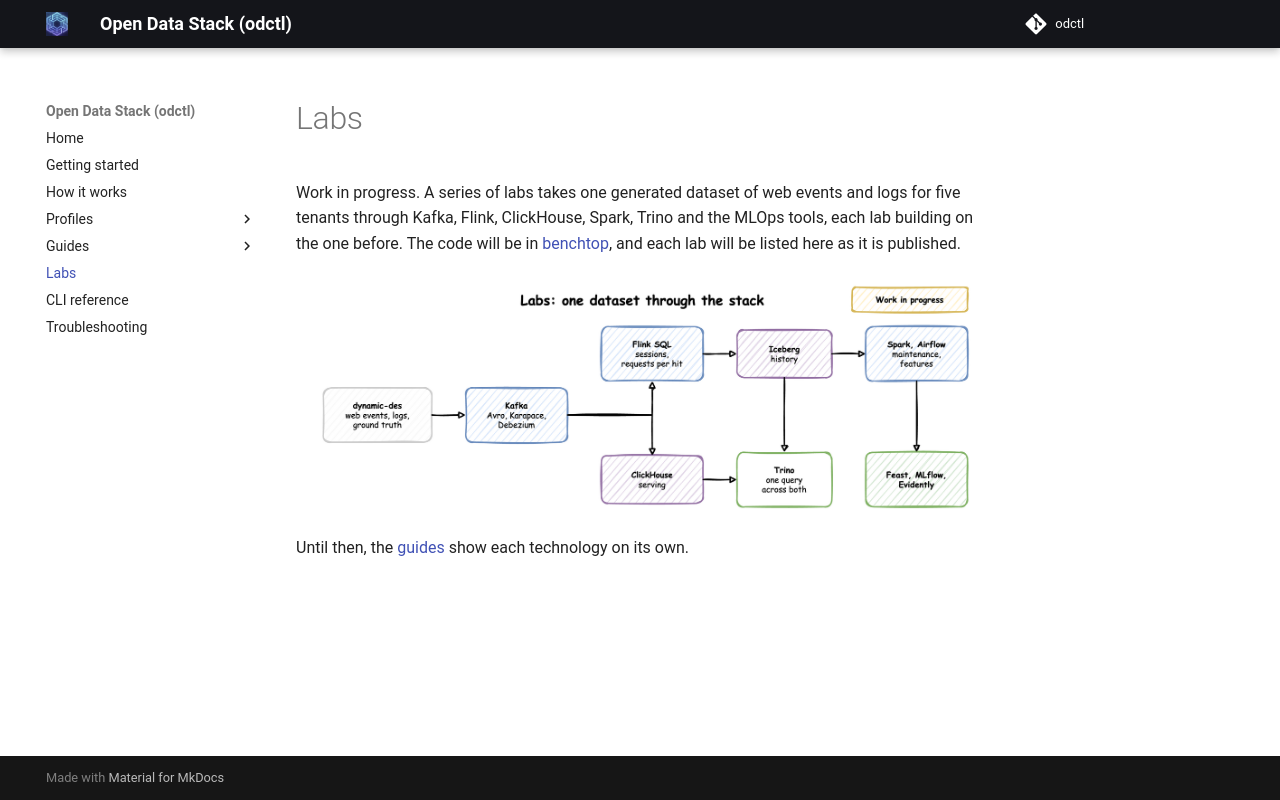

repository: jaehyeon-kim/odctl · page: 1.0/labs/index.html · generator: mkdocs

# Labs

Work in progress. A series of labs takes one generated dataset of web events and logs for five tenants through Kafka, Flink, ClickHouse, Spark, Trino and the MLOps tools, each lab building on the one before. The code will be in [benchtop](https://github.com/jaehyeon-kim/benchtop), and each lab will be listed here as it is published.

![Labs: desflow writes events to Kafka and reference data to PostgreSQL, which Debezium in Kafka Connect also sends to Kafka with Avro schemas in Karapace; Flink lands the events in Iceberg; ClickHouse reads Kafka and Iceberg; Trino queries both; Spark and Airflow maintain Iceberg and build features for Feast, MLflow and Evidently](assets/diagrams/labs.png)

Until then, the [guides](guides/kafka.md) show each technology on its own.
